Photos from the image-classification dataset "dataset" in the GitHub repository shoaibk-exe/employee-tracking. Its 2 classes are: empty, occupied.

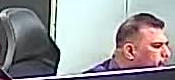
Label: occupied

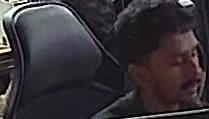
Label: occupied

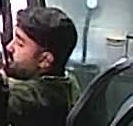
Label: occupied

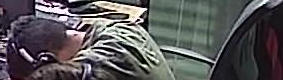
Label: occupied

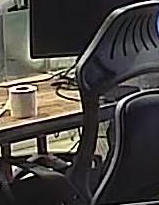
Label: empty

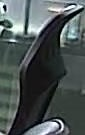
Label: empty
